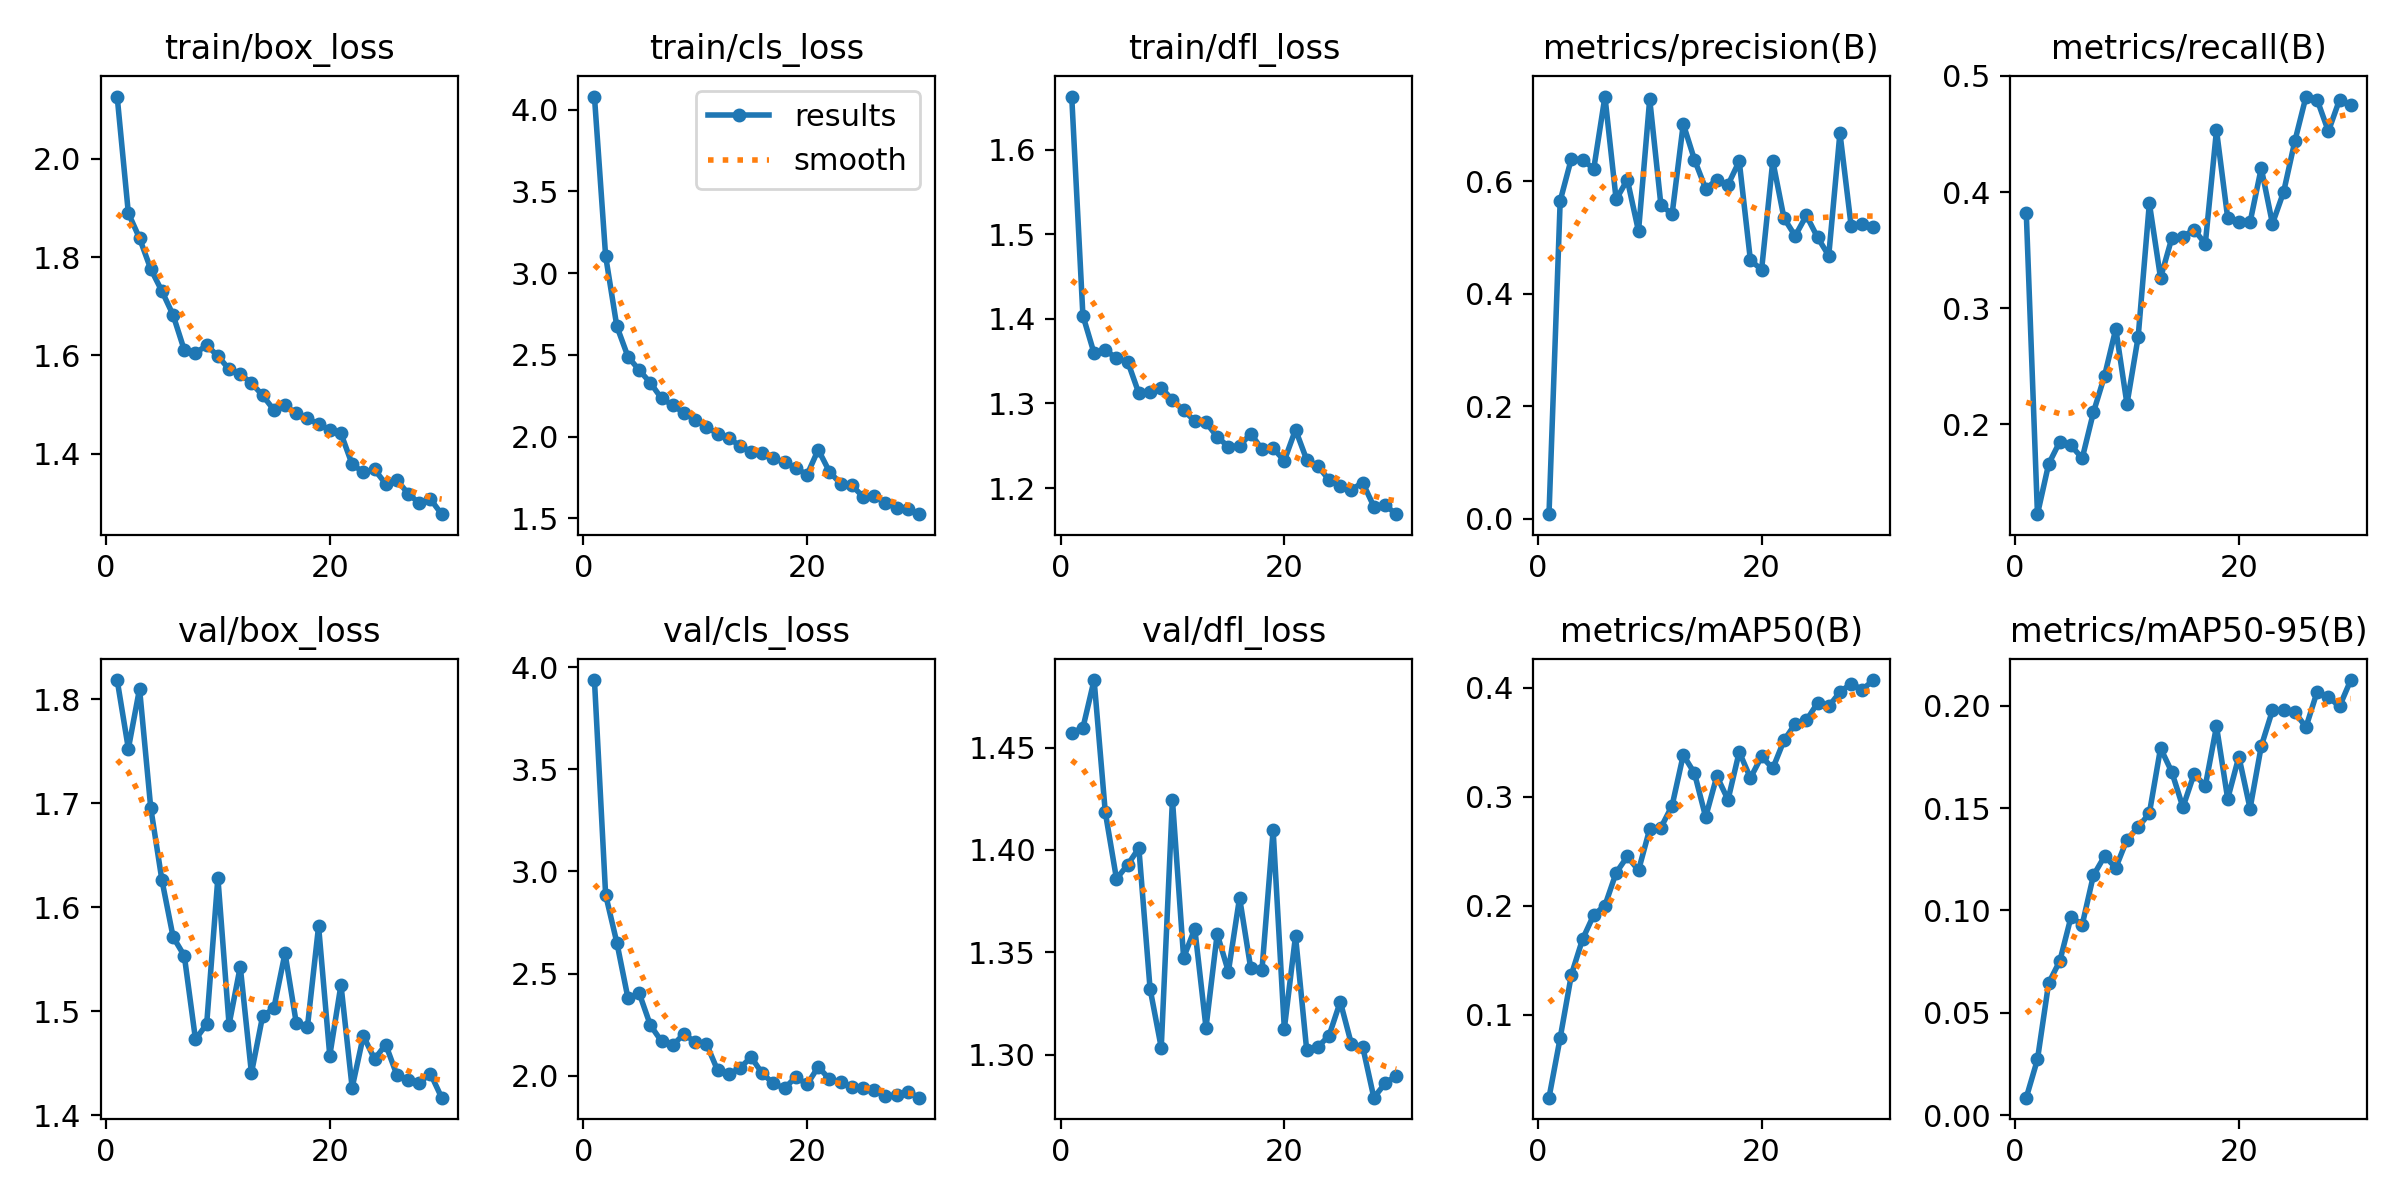

The file beside this chart, header and first rows:
epoch, time, train/box_loss, train/cls_loss, train/dfl_loss, metrics/precision(B), metrics/recall(B), metrics/mAP50(B), metrics/mAP50-95(B), val/box_loss, val/cls_loss, val/dfl_loss, lr/pg0, lr/pg1, lr/pg2
1, 607.7, 2.126, 4.08, 1.663, 0.0082, 0.3821, 0.02409, 0.00869, 1.819, 3.936, 1.457, 0.0003286, 0.0003286, 0.0003286
2, 821.8, 1.889, 3.104, 1.404, 0.5651, 0.1227, 0.07893, 0.02734, 1.753, 2.886, 1.46, 0.0006401, 0.0006401, 0.0006401
3, 1030, 1.838, 2.675, 1.359, 0.64, 0.1659, 0.1367, 0.06461, 1.81, 2.652, 1.483, 0.0009296, 0.0009296, 0.0009296
4, 1243, 1.776, 2.488, 1.363, 0.6379, 0.1852, 0.1693, 0.07538, 1.696, 2.379, 1.418, 0.000901, 0.000901, 0.000901
5, 1454, 1.731, 2.407, 1.353, 0.6221, 0.1819, 0.1916, 0.09685, 1.626, 2.405, 1.386, 0.000868, 0.000868, 0.000868
6, 1667, 1.682, 2.328, 1.35, 0.7504, 0.1709, 0.2002, 0.09305, 1.571, 2.248, 1.393, 0.000835, 0.000835, 0.000835
7, 1875, 1.611, 2.233, 1.312, 0.5675, 0.2103, 0.2303, 0.1171, 1.553, 2.169, 1.401, 0.000802, 0.000802, 0.000802
8, 2086, 1.605, 2.192, 1.314, 0.6026, 0.2419, 0.2452, 0.1265, 1.473, 2.15, 1.332, 0.000769, 0.000769, 0.000769
9, 2307, 1.621, 2.144, 1.319, 0.5111, 0.2822, 0.2324, 0.1208, 1.488, 2.205, 1.304, 0.000736, 0.000736, 0.000736
10, 4201, 1.599, 2.102, 1.304, 0.7457, 0.2175, 0.2703, 0.1346, 1.629, 2.165, 1.425, 0.000703, 0.000703, 0.000703
11, 4409, 1.572, 2.061, 1.292, 0.5581, 0.2753, 0.2716, 0.1407, 1.487, 2.158, 1.347, 0.00067, 0.00067, 0.00067
12, 4612, 1.562, 2.017, 1.279, 0.5411, 0.3903, 0.2917, 0.1474, 1.543, 2.028, 1.362, 0.000637, 0.000637, 0.000637
13, 4820, 1.544, 1.992, 1.278, 0.7017, 0.3261, 0.3382, 0.1792, 1.44, 2.008, 1.313, 0.000604, 0.000604, 0.000604
14, 5025, 1.519, 1.942, 1.261, 0.6382, 0.3601, 0.3216, 0.1676, 1.495, 2.038, 1.359, 0.000571, 0.000571, 0.000571
15, 5234, 1.489, 1.908, 1.249, 0.5867, 0.3616, 0.2813, 0.1504, 1.503, 2.092, 1.341, 0.000538, 0.000538, 0.000538
16, 5443, 1.498, 1.897, 1.25, 0.6021, 0.3676, 0.3188, 0.1666, 1.556, 2.012, 1.377, 0.000505, 0.000505, 0.000505
17, 5662, 1.482, 1.867, 1.264, 0.5936, 0.3554, 0.2971, 0.1607, 1.489, 1.963, 1.342, 0.000472, 0.000472, 0.000472
18, 6097, 1.472, 1.842, 1.246, 0.6356, 0.4532, 0.3411, 0.1898, 1.485, 1.939, 1.341, 0.000439, 0.000439, 0.000439
19, 6935, 1.46, 1.809, 1.247, 0.4595, 0.3777, 0.3171, 0.1545, 1.582, 1.995, 1.41, 0.000406, 0.000406, 0.000406
20, 7867, 1.449, 1.766, 1.232, 0.4427, 0.3744, 0.3369, 0.1751, 1.457, 1.958, 1.313, 0.000373, 0.000373, 0.000373
21, 8617, 1.441, 1.92, 1.269, 0.6359, 0.3739, 0.3259, 0.1497, 1.525, 2.044, 1.358, 0.00034, 0.00034, 0.00034
22, 9401, 1.378, 1.785, 1.233, 0.5344, 0.4206, 0.3516, 0.1801, 1.426, 1.984, 1.302, 0.000307, 0.000307, 0.000307
23, 10313, 1.363, 1.712, 1.226, 0.5027, 0.3728, 0.3666, 0.1976, 1.476, 1.968, 1.304, 0.000274, 0.000274, 0.000274
24, 11054, 1.368, 1.702, 1.21, 0.539, 0.4001, 0.3699, 0.1979, 1.454, 1.948, 1.309, 0.000241, 0.000241, 0.000241
25, 11791, 1.339, 1.632, 1.202, 0.5002, 0.4437, 0.386, 0.1967, 1.468, 1.941, 1.326, 0.000208, 0.000208, 0.000208
26, 12540, 1.346, 1.639, 1.198, 0.4677, 0.4822, 0.3827, 0.1895, 1.439, 1.931, 1.305, 0.000175, 0.000175, 0.000175
27, 13281, 1.319, 1.596, 1.206, 0.6857, 0.4793, 0.3959, 0.2068, 1.434, 1.901, 1.304, 0.000142, 0.000142, 0.000142
28, 13988, 1.3, 1.561, 1.178, 0.5208, 0.4522, 0.4036, 0.204, 1.431, 1.906, 1.279, 0.000109, 0.000109, 0.000109
29, 14720, 1.308, 1.555, 1.18, 0.5242, 0.4796, 0.3982, 0.1996, 1.44, 1.923, 1.286, 7.6e-05, 7.6e-05, 7.6e-05
30, 15475, 1.277, 1.525, 1.169, 0.5179, 0.4746, 0.4069, 0.2124, 1.417, 1.893, 1.29, 4.3e-05, 4.3e-05, 4.3e-05
